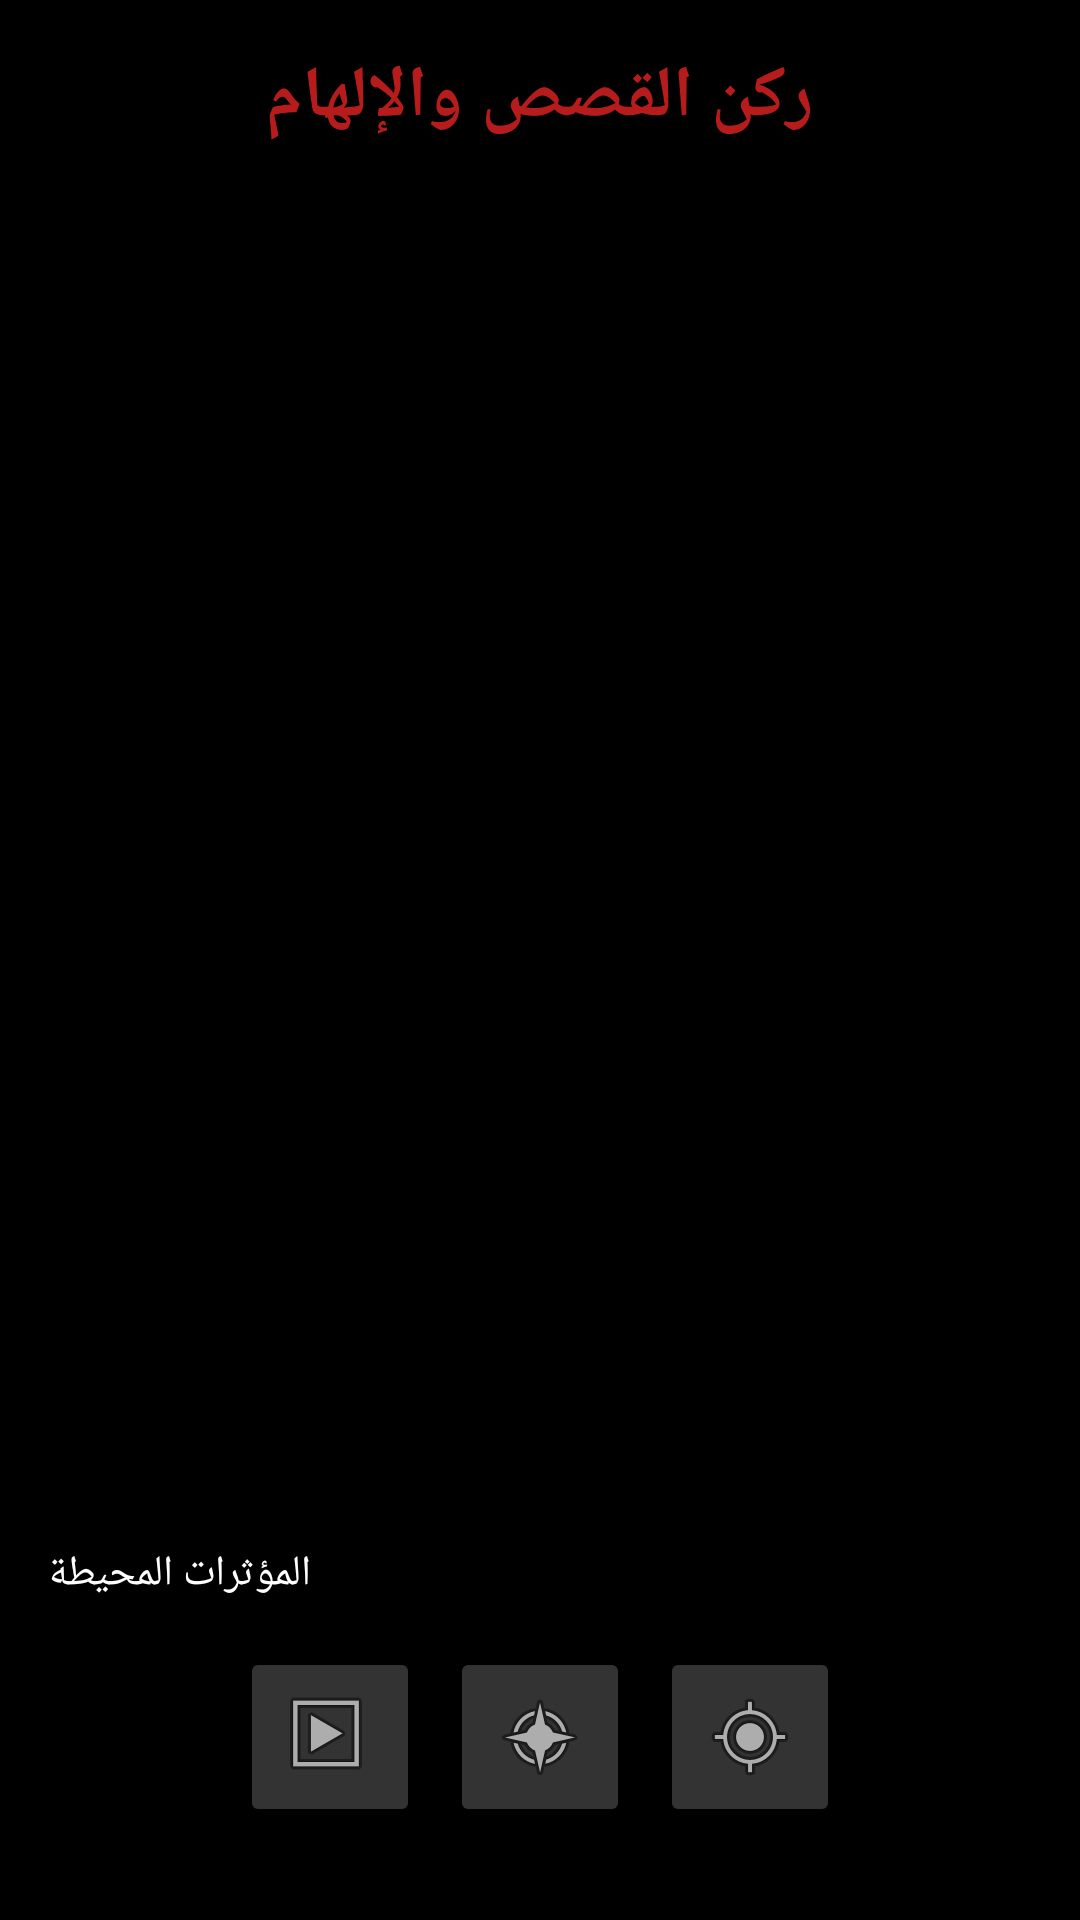

Layout XML and referenced resources for this Android screen:
<!-- AndroidManifest.xml: application theme Theme.MirrorScorpion -->
<!-- res/layout/activity_stories.xml -->
<?xml version="1.0" encoding="utf-8"?>
<LinearLayout 
    xmlns:android="http://schemas.android.com/apk/res/android"
    xmlns:app="http://schemas.android.com/apk/res-auto"
    android:layout_width="match_parent"
    android:layout_height="match_parent"
    android:orientation="vertical"
    android:background="#000000"
    android:padding="16dp">

    <TextView
        android:layout_width="wrap_content"
        android:layout_height="wrap_content"
        android:text="ركن القصص والإلهام"
        android:textColor="#B71C1C"
        android:textSize="24sp"
        android:textStyle="bold"
        android:layout_gravity="center"
        android:layout_marginBottom="20dp"/>

    <androidx.recyclerview.widget.RecyclerView
        android:id="@+id/rv_stories_list"
        android:layout_width="match_parent"
        android:layout_height="0dp"
        android:layout_weight="1"/>

    <TextView
        android:layout_width="wrap_content"
        android:layout_height="wrap_content"
        android:text="المؤثرات المحيطة"
        android:textColor="#FFFFFF"
        android:layout_marginTop="10dp"/>

    <LinearLayout
        android:layout_width="match_parent"
        android:layout_height="wrap_content"
        android:orientation="horizontal"
        android:gravity="center"
        android:padding="10dp">

        <ImageButton
            android:id="@+id/btn_effect_wind"
            android:layout_width="60dp"
            android:layout_height="60dp"
            android:layout_margin="5dp"
            android:src="@android:drawable/ic_menu_slideshow"
            android:contentDescription="رياح"
            android:backgroundTint="#333333"/>
        
        <ImageButton
            android:id="@+id/btn_effect_sea"
            android:layout_width="60dp"
            android:layout_height="60dp"
            android:layout_margin="5dp"
            android:src="@android:drawable/ic_menu_compass"
            android:contentDescription="بحر"
            android:backgroundTint="#333333"/>

        <ImageButton
            android:id="@+id/btn_effect_horses"
            android:layout_width="60dp"
            android:layout_height="60dp"
            android:layout_margin="5dp"
            android:src="@android:drawable/ic_menu_mylocation"
            android:contentDescription="خيول"
            android:backgroundTint="#333333"/>
    </LinearLayout>
</LinearLayout>
<!-- resources referenced by this layout -->
<resources>
  <style name="Theme.MirrorScorpion" parent="Theme.MaterialComponents.DayNight.NoActionBar" />
</resources>
